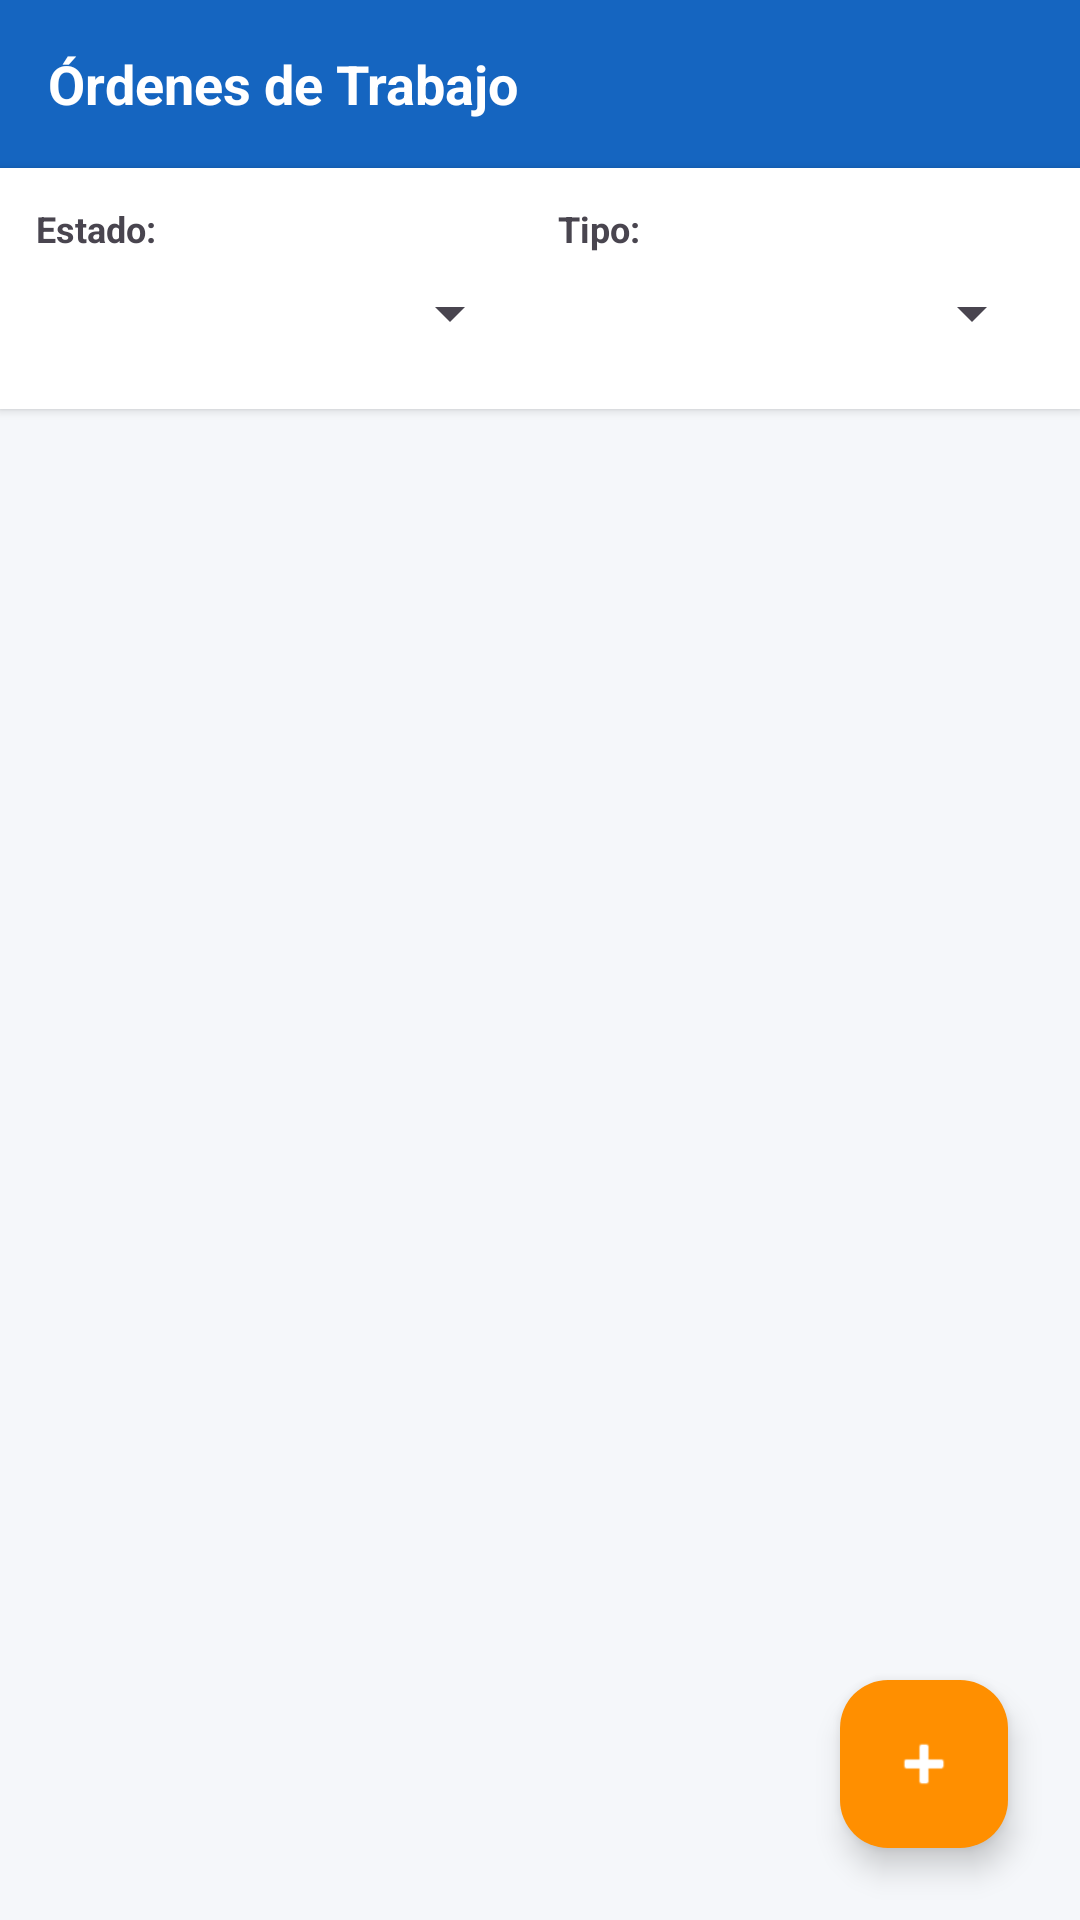

Layout XML and referenced resources for this Android screen:
<!-- AndroidManifest.xml: application theme Theme.ClimaTrack -->
<!-- res/layout/fragment_ordenes.xml -->
<?xml version="1.0" encoding="utf-8"?>
<LinearLayout xmlns:android="http://schemas.android.com/apk/res/android"
    xmlns:app="http://schemas.android.com/apk/res-auto"
    android:layout_width="match_parent"
    android:layout_height="match_parent"
    android:background="#F5F7FA"
    android:orientation="vertical">

    <LinearLayout
        android:layout_width="match_parent"
        android:layout_height="56dp"
        android:background="@color/color_primary"
        android:gravity="center_vertical"
        android:paddingHorizontal="16dp">

        <TextView
            android:layout_width="wrap_content"
            android:layout_height="wrap_content"
            android:text="Órdenes de Trabajo"
            android:textColor="@color/white"
            android:textSize="18sp"
            android:textStyle="bold" />
    </LinearLayout>

    <LinearLayout
        android:layout_width="match_parent"
        android:layout_height="wrap_content"
        android:background="@color/white"
        android:elevation="2dp"
        android:orientation="horizontal"
        android:padding="12dp"
        android:weightSum="2">

        <LinearLayout
            android:layout_width="0dp"
            android:layout_height="wrap_content"
            android:layout_marginEnd="6dp"
            android:layout_weight="1"
            android:orientation="vertical">
            <TextView android:text="Estado:" android:textSize="12sp" android:textStyle="bold" android:layout_width="wrap_content" android:layout_height="wrap_content"/>
            <Spinner android:id="@+id/spinnerEstado" android:layout_width="match_parent" android:layout_height="40dp" />
        </LinearLayout>

        <LinearLayout
            android:layout_width="0dp"
            android:layout_height="wrap_content"
            android:layout_marginStart="6dp"
            android:layout_weight="1"
            android:orientation="vertical">
            <TextView android:text="Tipo:" android:textSize="12sp" android:textStyle="bold" android:layout_width="wrap_content" android:layout_height="wrap_content"/>
            <Spinner android:id="@+id/spinnerTipo" android:layout_width="match_parent" android:layout_height="40dp" />
        </LinearLayout>
    </LinearLayout>

    <FrameLayout
        android:layout_width="match_parent"
        android:layout_height="match_parent">

        <androidx.recyclerview.widget.RecyclerView
            android:id="@+id/rvOrdenes"
            android:layout_width="match_parent"
            android:layout_height="match_parent"
            android:paddingVertical="8dp" />

        <com.google.android.material.floatingactionbutton.FloatingActionButton
            android:id="@+id/fabAddOrden"
            android:layout_width="wrap_content"
            android:layout_height="wrap_content"
            android:layout_gravity="bottom|end"
            android:layout_margin="24dp"
            android:src="@android:drawable/ic_input_add"
            app:backgroundTint="@color/color_secondary"
            app:tint="@color/white"
            android:contentDescription="@string/cd_nueva_orden" />

    </FrameLayout>

</LinearLayout>
<!-- resources referenced by this layout -->
<resources>
  <color name="color_primary">#1565C0</color>
  <color name="color_secondary">#FF8F00</color>
  <color name="white">#FFFFFFFF</color>
  <string name="cd_nueva_orden">Nueva Orden</string>
  <style name="Theme.ClimaTrack" parent="Base.Theme.ClimaTrack" />
  <style name="Base.Theme.ClimaTrack" parent="Theme.Material3.DayNight.NoActionBar">
          
          
      </style>
</resources>
